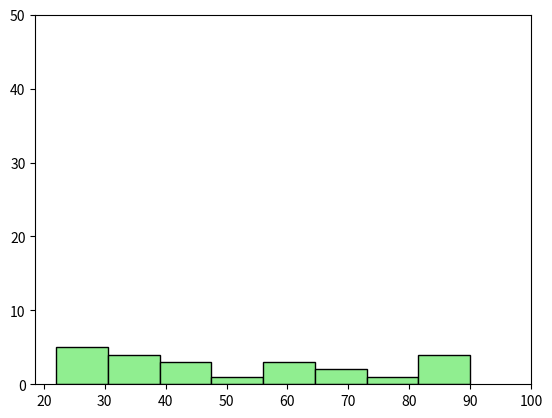

Generate this figure with matplotlib:
#23. Plot a histogram showing the distribution of marks in a class.
# 24. Use 8 bins in the histogram.
#25. Set color to light green and add black edges to each bar.

#27. Set x-axis limits to 0–100 and y-axis limits to 0–50.

import matplotlib.pyplot as plt

Marks=[29,22,34,56,63,25,67,34,57,87,43,22,88,89,90,23,77,45,32,33,67,54,45]

plt.hist(Marks,bins=8,color="lightgreen",edgecolor="black")

plt.xlim(right=100)
plt.ylim(top=50)

plt.show()
